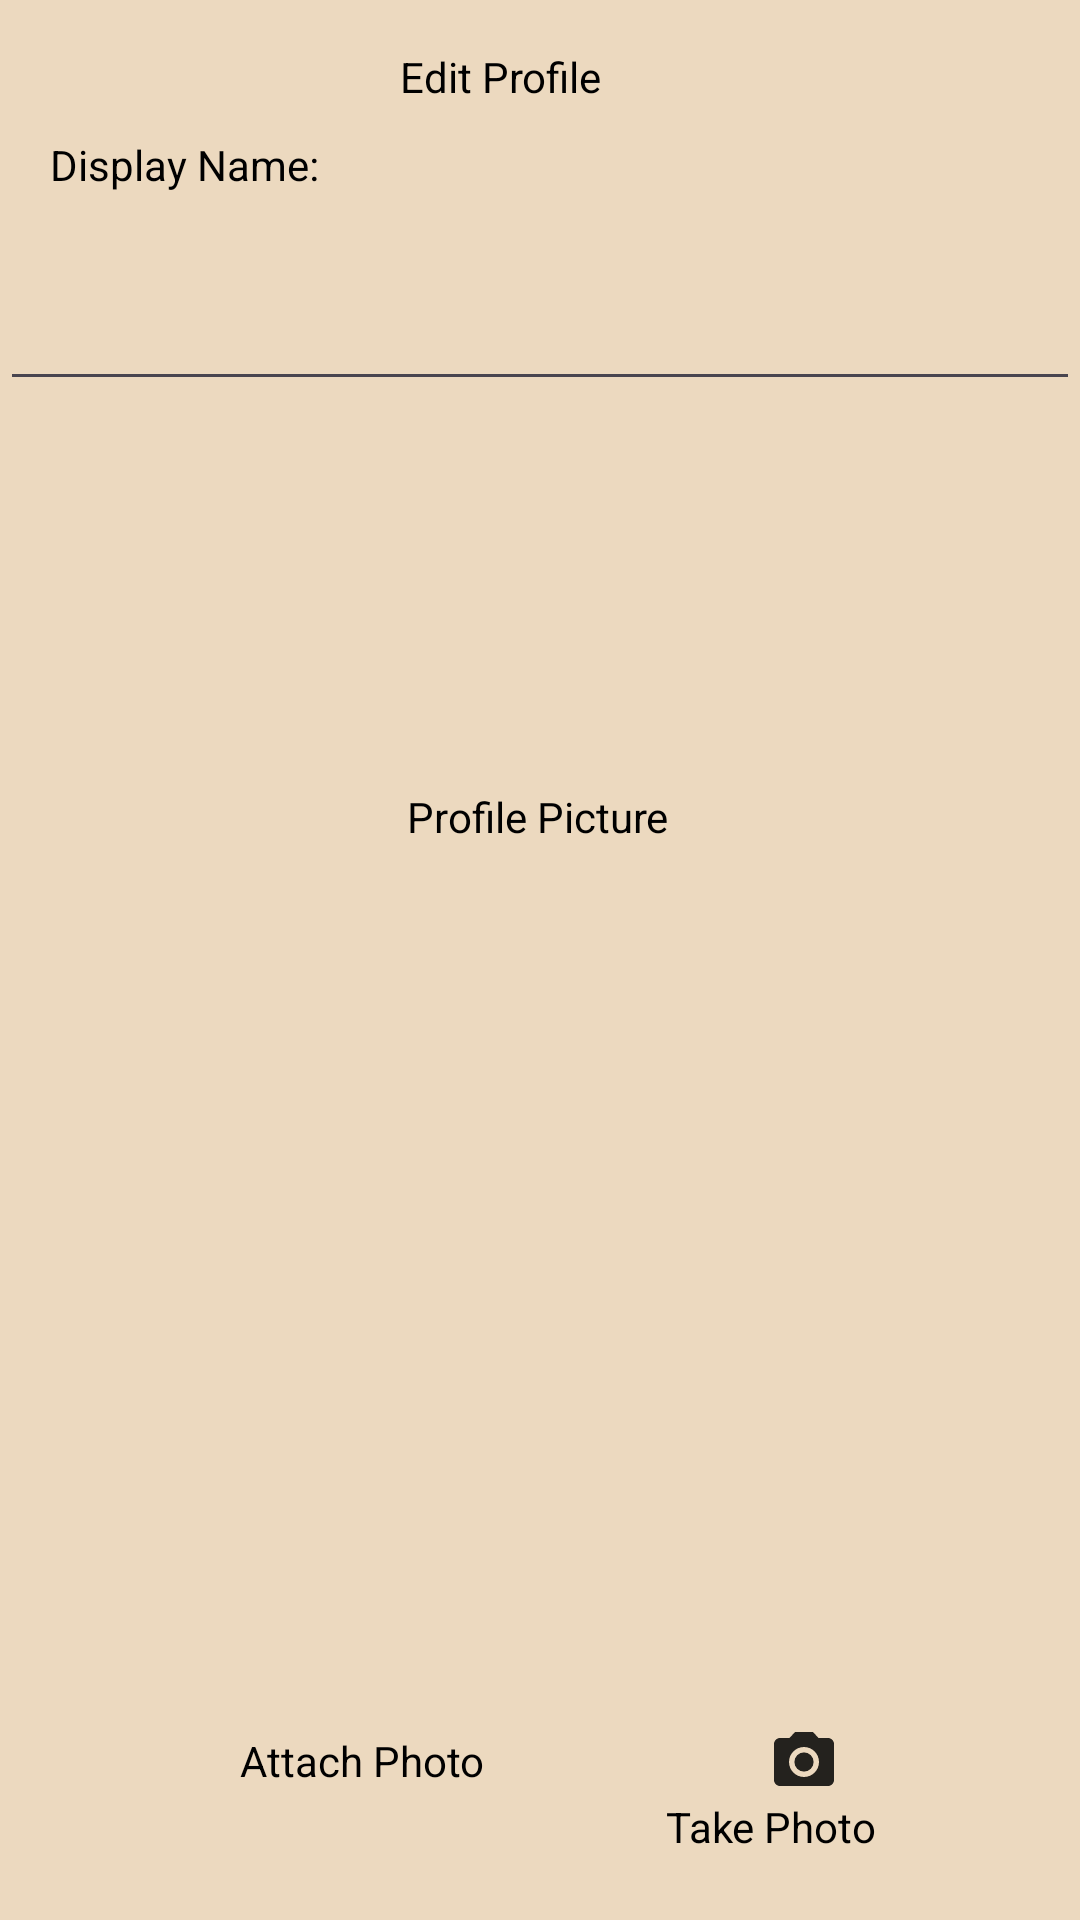

The Android layout XML behind this screen, and the referenced resources:
<!-- AndroidManifest.xml: application theme Theme.FooBarApp -->
<!-- res/layout/activity_edit_profile.xml -->
<?xml version="1.0" encoding="utf-8"?>
<androidx.constraintlayout.widget.ConstraintLayout xmlns:android="http://schemas.android.com/apk/res/android"
    xmlns:app="http://schemas.android.com/apk/res-auto"
    xmlns:tools="http://schemas.android.com/tools"
    android:layout_width="match_parent"
    android:layout_height="match_parent"
    tools:context="activities.EditProfileActivity">

    <androidx.constraintlayout.widget.Guideline
        android:id="@+id/guideline"
        android:layout_width="wrap_content"
        android:layout_height="wrap_content"
        android:orientation="horizontal"
        app:layout_constraintGuide_begin="42dp" />

    <androidx.constraintlayout.widget.Guideline
        android:id="@+id/guideline2"
        android:layout_width="wrap_content"
        android:layout_height="wrap_content"
        android:orientation="horizontal"
        app:layout_constraintGuide_begin="138dp" />

    <androidx.constraintlayout.widget.Guideline
        android:id="@+id/guideline3"
        android:layout_width="wrap_content"
        android:layout_height="wrap_content"
        android:orientation="horizontal"
        app:layout_constraintGuide_begin="571dp" />

    <TextView
        android:id="@+id/textView6"
        android:layout_width="wrap_content"
        android:layout_height="wrap_content"
        android:text="Edit Profile"
        app:layout_constraintBottom_toTopOf="@+id/guideline"
        app:layout_constraintEnd_toEndOf="parent"
        app:layout_constraintHorizontal_bias="0.456"
        app:layout_constraintStart_toStartOf="parent"
        app:layout_constraintTop_toTopOf="parent"
        app:layout_constraintVertical_bias="0.695" />

    <ImageView
        android:id="@+id/edit_profile_picture"
        android:layout_width="117dp"
        android:layout_height="102dp"
        app:layout_constraintBottom_toTopOf="@+id/guideline3"
        app:layout_constraintEnd_toEndOf="parent"
        app:layout_constraintStart_toStartOf="parent"
        app:layout_constraintTop_toTopOf="@+id/guideline2"
        app:layout_constraintVertical_bias="0.467"
        tools:srcCompat="@tools:sample/avatars" />

    <ImageButton
        android:id="@+id/galleryPhoto_editProfile"
        android:layout_width="wrap_content"
        android:layout_height="wrap_content"
        android:layout_marginStart="92dp"
        android:background="@null"
        app:layout_constraintBottom_toBottomOf="parent"
        app:layout_constraintStart_toStartOf="parent"
        app:layout_constraintTop_toTopOf="@+id/guideline3"
        app:layout_constraintVertical_bias="0.094"
        app:srcCompat="@drawable/add_final_logo" />

    <ImageButton
        android:id="@+id/take_photo_button_editProfile"
        android:layout_width="wrap_content"
        android:layout_height="wrap_content"
        android:layout_marginEnd="80dp"
        android:background="@null"
        app:layout_constraintBottom_toBottomOf="parent"
        app:layout_constraintEnd_toEndOf="parent"
        app:layout_constraintTop_toTopOf="@+id/guideline3"
        app:layout_constraintVertical_bias="0.094"
        app:srcCompat="@drawable/baseline_camera_alt_24" />

    <TextView
        android:id="@+id/textView7"
        android:layout_width="wrap_content"
        android:layout_height="wrap_content"
        android:layout_marginStart="80dp"
        android:text="Attach Photo"
        app:layout_constraintBottom_toBottomOf="parent"
        app:layout_constraintStart_toStartOf="parent"
        app:layout_constraintTop_toBottomOf="@+id/galleryPhoto_editProfile"
        app:layout_constraintVertical_bias="0.0" />

    <TextView
        android:id="@+id/textView8"
        android:layout_width="wrap_content"
        android:layout_height="wrap_content"
        android:layout_marginEnd="68dp"
        android:text="Take Photo"
        app:layout_constraintEnd_toEndOf="parent"
        app:layout_constraintTop_toBottomOf="@+id/take_photo_button_editProfile" />

    <TextView
        android:id="@+id/textView9"
        android:layout_width="wrap_content"
        android:layout_height="wrap_content"
        android:layout_marginBottom="28dp"
        android:text="Display Name:"
        app:layout_constraintBottom_toTopOf="@+id/display_name_box"
        app:layout_constraintEnd_toEndOf="parent"
        app:layout_constraintHorizontal_bias="0.062"
        app:layout_constraintStart_toStartOf="parent"
        app:layout_constraintTop_toTopOf="@+id/guideline"
        app:layout_constraintVertical_bias="1.0" />

    <EditText
        android:id="@+id/display_name_box"
        android:layout_width="match_parent"
        android:layout_height="wrap_content"

        android:inputType="text"
        app:layout_constraintBottom_toTopOf="@+id/guideline2"
        app:layout_constraintEnd_toEndOf="parent"
        app:layout_constraintHorizontal_bias="0.0"
        app:layout_constraintStart_toStartOf="parent"
        app:layout_constraintTop_toTopOf="@+id/guideline"
        app:layout_constraintVertical_bias="0.921" />

    <TextView
        android:id="@+id/textView10"
        android:layout_width="wrap_content"
        android:layout_height="wrap_content"
        android:text="Profile Picture"
        app:layout_constraintBottom_toTopOf="@+id/edit_profile_picture"
        app:layout_constraintEnd_toEndOf="parent"
        app:layout_constraintHorizontal_bias="0.498"
        app:layout_constraintStart_toStartOf="parent"
        app:layout_constraintTop_toBottomOf="@+id/display_name_box"
        app:layout_constraintVertical_bias="0.921" />

    <ImageButton
        android:id="@+id/editUserMenu"
        android:layout_width="wrap_content"
        android:layout_height="wrap_content"
        android:layout_marginStart="133dp"
        android:background="@null"
        app:layout_constraintEnd_toEndOf="parent"
        app:layout_constraintStart_toEndOf="@+id/textView6"
        app:layout_constraintTop_toTopOf="parent"
        app:srcCompat="@drawable/icons8_menu_vertical_30" />
</androidx.constraintlayout.widget.ConstraintLayout>
<!-- resources referenced by this layout -->
<resources>
  <!-- drawable baseline_camera_alt_24 (drawable) -->
  <vector android:alpha="0.85" android:autoMirrored="true"
      android:height="24dp" android:tint="#000000"
      android:viewportHeight="24" android:viewportWidth="24"
      android:width="24dp" xmlns:android="http://schemas.android.com/apk/res/android">
      <path android:fillColor="@android:color/white" android:pathData="M12,12m-3.2,0a3.2,3.2 0,1 1,6.4 0a3.2,3.2 0,1 1,-6.4 0"/>
      <path android:fillColor="@android:color/white" android:pathData="M9,2L7.17,4L4,4c-1.1,0 -2,0.9 -2,2v12c0,1.1 0.9,2 2,2h16c1.1,0 2,-0.9 2,-2L22,6c0,-1.1 -0.9,-2 -2,-2h-3.17L15,2L9,2zM12,17c-2.76,0 -5,-2.24 -5,-5s2.24,-5 5,-5 5,2.24 5,5 -2.24,5 -5,5z"/>
  </vector>
  <style name="Theme.FooBarApp" parent="Base.Theme.FooBarApp" />
  <style name="Base.Theme.FooBarApp" parent="Theme.Material3.DayNight.NoActionBar">
          
          <item name="android:windowBackground">#ECD9BF</item>
          <item name="android:textColor">#000</item>
  </style>
</resources>
